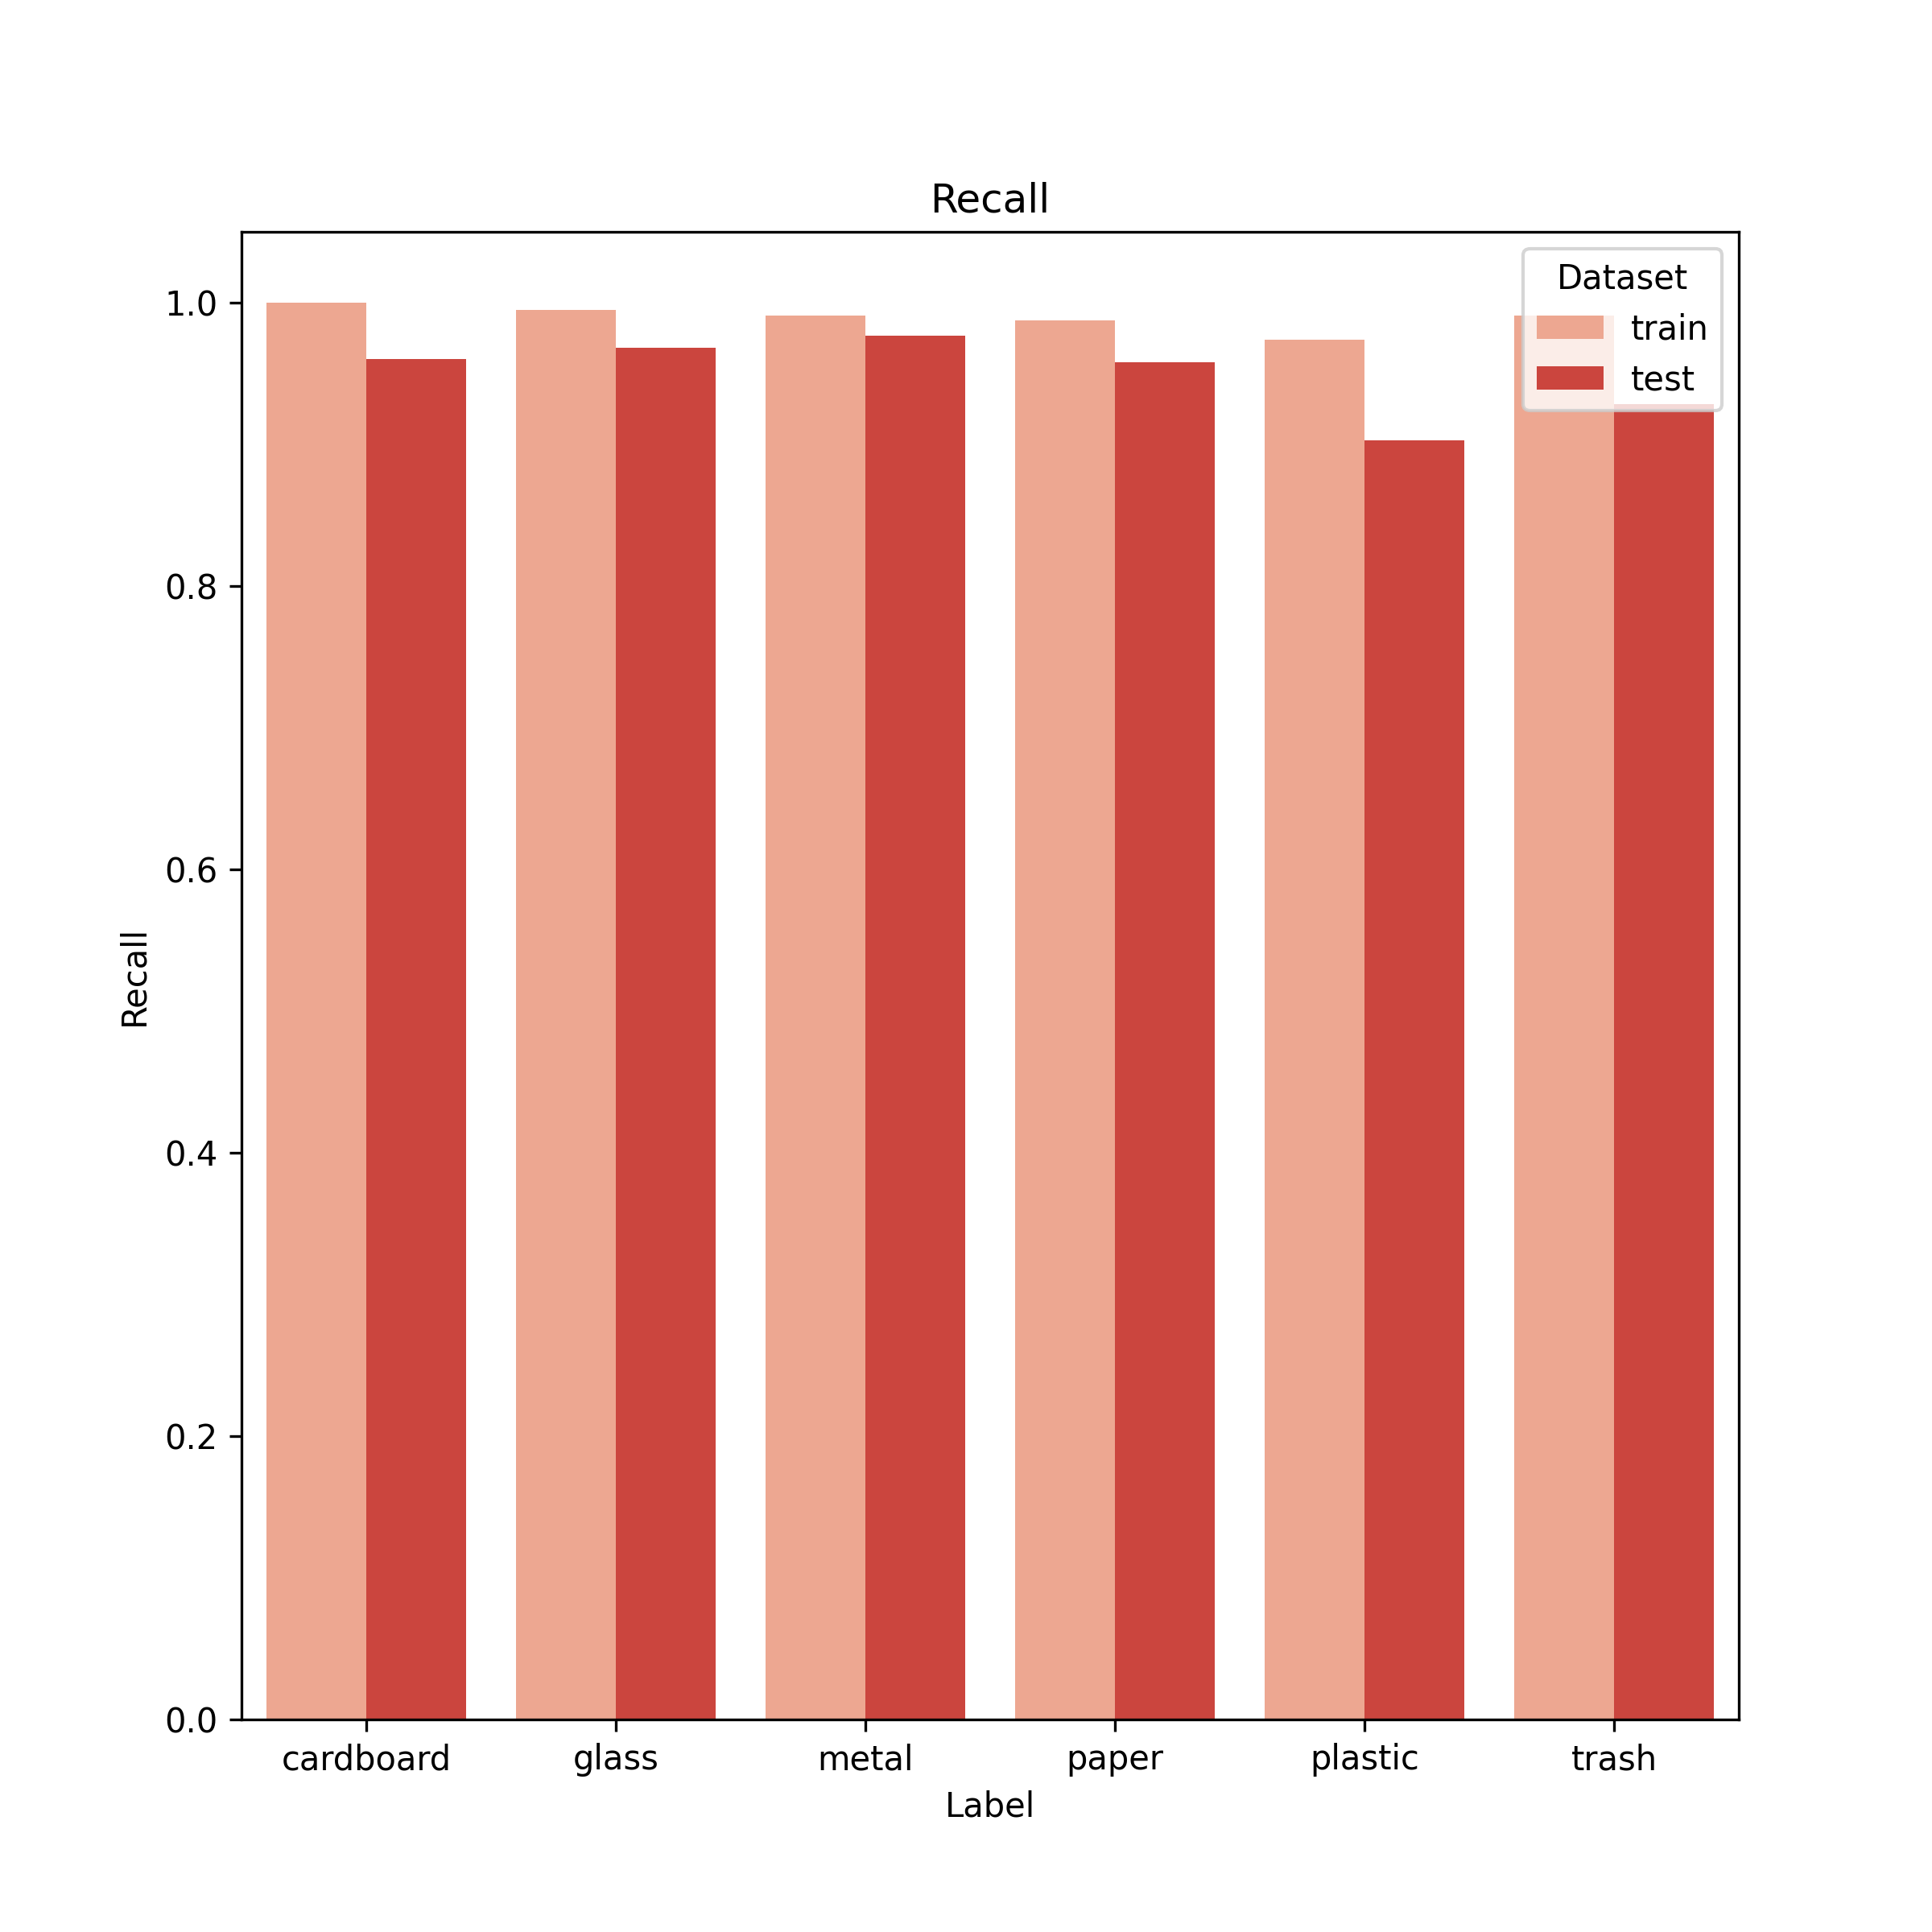

The table this chart was drawn from, first rows:
, label, train, test
0, cardboard, 1.0, 0.96
1, glass, 0.9951, 0.9684
2, metal, 0.9907, 0.9767
3, paper, 0.9874, 0.958
4, plastic, 0.9736, 0.9029
5, trash, 0.9908, 0.9286
